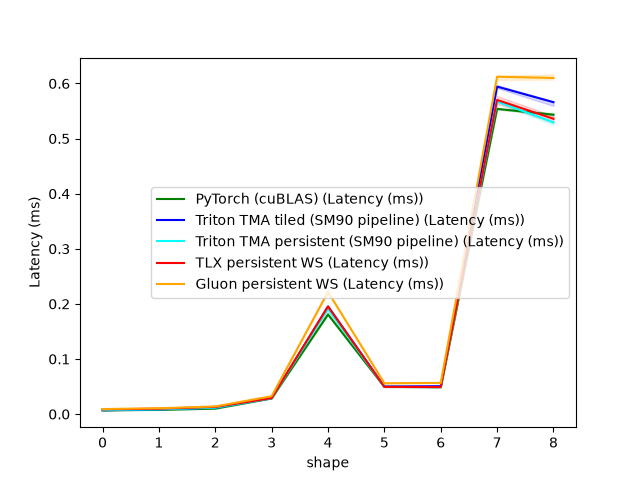

The data file committed next to this chart (first rows):
shape, PyTorch (cuBLAS) (Latency (ms)), Triton TMA tiled (SM90 pipeline) (Latenc…, Triton TMA persistent (SM90 pipeline) (L…, TLX persistent WS (Latency (ms)), Gluon persistent WS (Latency (ms))
256x256x256, 0.006880, 0.007104, 0.007392, 0.008608, 0.009184
512x512x512, 0.007776, 0.008768, 0.008704, 0.009856, 0.01066
1024x1024x1024, 0.009984, 0.01165, 0.01162, 0.01302, 0.01392
2048x2048x2048, 0.02854, 0.02909, 0.02874, 0.02906, 0.03251
4096x4096x4096, 0.1807, 0.195, 0.1912, 0.1953, 0.2218
1024x4096x4096, 0.04947, 0.05008, 0.04931, 0.04944, 0.05597
4096x1024x4096, 0.04883, 0.05066, 0.04906, 0.04922, 0.05669
4096x11008x4096, 0.5539, 0.5943, 0.5672, 0.5701, 0.6123
4096x4096x11008, 0.5433, 0.566, 0.5295, 0.5359, 0.61
